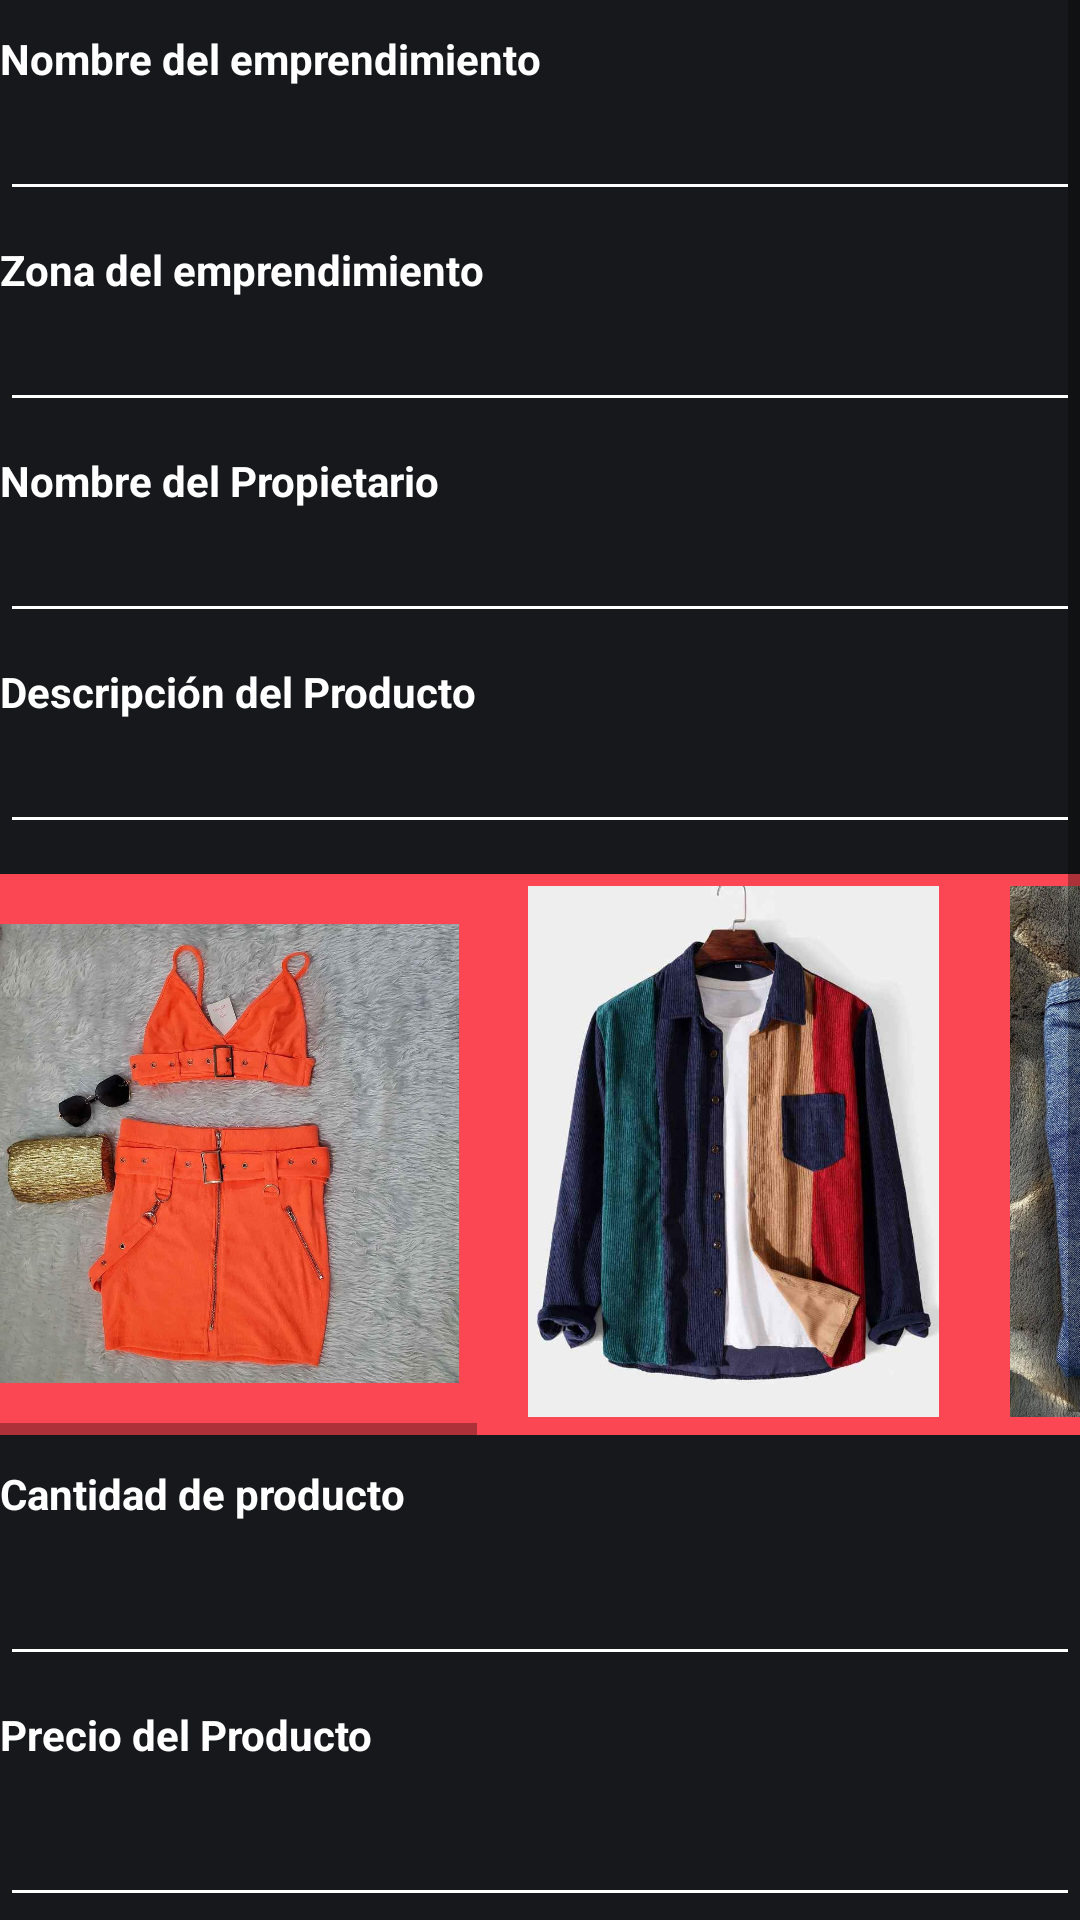

Reconstruct the res/layout file that produces this screen, plus the resources it refers to.
<!-- AndroidManifest.xml: application theme Theme.Ya -->
<!-- res/layout/categoria_ropaje.xml -->
<?xml version="1.0" encoding="utf-8"?>
<androidx.constraintlayout.widget.ConstraintLayout xmlns:android="http://schemas.android.com/apk/res/android"
    xmlns:app="http://schemas.android.com/apk/res-auto"
    xmlns:tools="http://schemas.android.com/tools"
    android:layout_width="match_parent"
    android:layout_height="match_parent"
    android:background="#fa4753">

    <TextView
        android:id="@+id/textView2"
        android:layout_width="wrap_content"
        android:layout_height="wrap_content"
        android:text="ROPAJE"
        android:textAppearance="@style/TextAppearance.AppCompat.Body1"
        android:textColor="@color/white"
        android:textStyle="bold"
        app:layout_constraintBottom_toBottomOf="parent"
        app:layout_constraintEnd_toEndOf="parent"
        app:layout_constraintHorizontal_bias="0.046"
        app:layout_constraintStart_toStartOf="parent"
        app:layout_constraintTop_toTopOf="parent"
        app:layout_constraintVertical_bias="0.022" />

    <ScrollView
        android:layout_width="match_parent"
        android:layout_height="641dp"
        android:background="#17181c"
        app:layout_constraintBottom_toBottomOf="parent"
        app:layout_constraintEnd_toEndOf="parent"
        app:layout_constraintStart_toStartOf="parent"
        app:layout_constraintTop_toTopOf="parent"
        app:layout_constraintVertical_bias="0.612"
        tools:ignore="SpeakableTextPresentCheck">

        <LinearLayout
            android:layout_width="match_parent"
            android:layout_height="wrap_content"
            android:orientation="vertical">

            <TextView
                android:id="@+id/textView3"
                android:layout_width="wrap_content"
                android:layout_height="match_parent"
                android:layout_marginTop="10dp"
                android:text="Nombre del emprendimiento"
                android:textColor="@color/white"
                android:textStyle="bold" />

            <EditText
                android:id="@+id/editTextTextPersonName"
                android:layout_width="match_parent"
                android:layout_height="wrap_content"
                android:backgroundTint="@color/white"
                android:ems="10"
                android:textColor="@color/white"
                android:textColorHint="@color/white"
                tools:ignore="SpeakableTextPresentCheck,TouchTargetSizeCheck" />

            <TextView
                android:id="@+id/textView4"
                android:layout_width="match_parent"
                android:layout_height="wrap_content"
                android:layout_marginTop="10dp"
                android:text="Zona del emprendimiento"
                android:textColor="@color/white"
                android:textStyle="bold" />

            <EditText
                android:id="@+id/editTextTextPersonName2"
                android:layout_width="match_parent"
                android:layout_height="wrap_content"
                android:backgroundTint="@color/white"
                android:ems="10"
                android:textColor="@color/white"
                android:textColorHint="@color/white"
                tools:ignore="SpeakableTextPresentCheck,TouchTargetSizeCheck" />

            <TextView
                android:id="@+id/textView5"
                android:layout_width="match_parent"
                android:layout_height="wrap_content"
                android:layout_marginTop="10dp"
                android:text="Nombre del Propietario"
                android:textColor="@color/white"
                android:textStyle="bold" />

            <EditText
                android:layout_width="match_parent"
                android:layout_height="wrap_content"
                android:backgroundTint="@color/white"
                android:ems="10"
                android:textColor="@color/white"
                android:textColorHint="@color/white"
                tools:ignore="TouchTargetSizeCheck,SpeakableTextPresentCheck" />

            <TextView
                android:id="@+id/textView6"
                android:layout_width="match_parent"
                android:layout_height="wrap_content"
                android:layout_marginTop="10dp"
                android:text="Descripción del Producto"
                android:textColor="@color/white"
                android:textStyle="bold" />

            <EditText
                android:id="@+id/editTextTextPersonName4"
                android:layout_width="match_parent"
                android:layout_height="wrap_content"
                android:backgroundTint="@color/white"
                android:ems="10"
                android:textColor="@color/white"
                android:textColorHint="@color/white"
                tools:ignore="SpeakableTextPresentCheck,TouchTargetSizeCheck" />

            <HorizontalScrollView
                android:layout_width="match_parent"
                android:layout_height="187dp"
                android:layout_marginTop="10dp"
                android:background="#fa4753"
                tools:ignore="SpeakableTextPresentCheck">

                <LinearLayout
                    android:layout_width="wrap_content"
                    android:layout_height="match_parent"
                    android:orientation="horizontal">

                    <ImageView
                        android:id="@+id/imageView"
                        android:layout_width="153dp"
                        android:layout_height="178dp"
                        android:layout_marginTop="2pt"
                        app:srcCompat="@drawable/ropa1" />

                    <ImageView
                        android:id="@+id/imageView2"
                        android:layout_width="163dp"
                        android:layout_height="177dp"
                        android:layout_marginLeft="10dp"
                        android:layout_marginTop="2pt"
                        app:srcCompat="@drawable/ropa2" />

                    <ImageView
                        android:id="@+id/imageView3"
                        android:layout_width="163dp"
                        android:layout_height="177dp"
                        android:layout_marginTop="2pt"
                        app:srcCompat="@drawable/ropa3" />

                    <ImageView
                        android:id="@+id/imageView4"
                        android:layout_width="163dp"
                        android:layout_height="177dp"
                        android:layout_marginTop="2pt"
                        app:srcCompat="@drawable/ropa4" />

                    <ImageView
                        android:id="@+id/imageView5"
                        android:layout_width="163dp"
                        android:layout_height="177dp"
                        android:layout_marginTop="2pt"
                        app:srcCompat="@drawable/ropa5" />
                </LinearLayout>
            </HorizontalScrollView>

            <TextView
                android:id="@+id/textView7"
                android:layout_width="wrap_content"
                android:layout_height="match_parent"
                android:layout_marginTop="10dp"
                android:text="Cantidad de producto"
                android:textColor="@color/white"
                android:textStyle="bold" />

            <EditText
                android:id="@+id/editTextNumber"
                android:layout_width="match_parent"
                android:layout_height="wrap_content"
                android:layout_marginTop="10dp"
                android:backgroundTint="@color/white"
                android:ems="10"
                android:inputType="number"
                android:textColor="@color/white"
                android:textColorHint="@color/white"
                tools:ignore="TouchTargetSizeCheck,SpeakableTextPresentCheck" />

            <TextView
                android:id="@+id/textView8"
                android:layout_width="wrap_content"
                android:layout_height="match_parent"
                android:layout_marginTop="10dp"
                android:text="Precio del Producto"
                android:textColor="@color/white"
                android:textStyle="bold" />

            <EditText
                android:id="@+id/editTextNumber2"
                android:layout_width="match_parent"
                android:layout_height="wrap_content"
                android:layout_marginTop="10dp"
                android:backgroundTint="@color/white"
                android:ems="10"
                android:inputType="number"
                android:textColor="@color/white"
                tools:ignore="SpeakableTextPresentCheck" />

            <TextView
                android:id="@+id/textView9"
                android:layout_width="wrap_content"
                android:layout_height="match_parent"
                android:layout_marginTop="10dp"
                android:text="Imagen del producto"
                android:textColor="@color/white"
                android:textStyle="bold" />

            <View
                android:id="@+id/view"
                android:layout_marginTop="10dp"
                android:backgroundTintMode="screen"
                android:layout_width="match_parent"
                android:layout_height="50dp" />

            <Button
                android:layout_width="192dp"
                android:layout_marginTop="10dp"
                android:layout_marginHorizontal="110dp"
                android:layout_height="match_parent"
                android:backgroundTint="#fa4753"
                android:text="AGREGAR"
                android:textColorHint="@color/white"
                android:textStyle="bold"
                app:cornerRadius="20dp" />

            <TextView
                android:id="@+id/textView10"
                android:layout_width="wrap_content"
                android:layout_height="match_parent"
                android:layout_marginTop="10dp"
                android:text="Catalogo de los productos ingresados"
                android:textColor="@color/white"
                android:textStyle="bold" />

            <Button
                android:id="@+id/button3"
                android:layout_marginTop="10dp"
                android:layout_width="192dp"
                android:layout_marginHorizontal="110dp"
                android:layout_height="match_parent"
                android:backgroundTint="#fa4753"
                android:text="VER CATALAGO"
                android:textColorHint="@color/white"
                android:textStyle="bold"
                app:cornerRadius="20dp" />
        </LinearLayout>
    </ScrollView>

</androidx.constraintlayout.widget.ConstraintLayout>
<!-- resources referenced by this layout -->
<resources>
  <!-- drawable ropa1: jpg bitmap (drawable, 173720 bytes) -->
  <!-- drawable ropa2: jpg bitmap (drawable, 62963 bytes) -->
  <!-- drawable ropa3: jpg bitmap (drawable, 303329 bytes) -->
  <!-- drawable ropa4: jpg bitmap (drawable, 131634 bytes) -->
  <!-- drawable ropa5: jpg bitmap (drawable, 187309 bytes) -->
  <style name="Theme.Ya" parent="Theme.MaterialComponents.DayNight.DarkActionBar">
          
          <item name="colorPrimary">@color/purple_500</item>
          <item name="colorPrimaryVariant">@color/purple_700</item>
          <item name="colorOnPrimary">@color/white</item>
          
          <item name="colorSecondary">@color/teal_200</item>
          <item name="colorSecondaryVariant">@color/teal_700</item>
          <item name="colorOnSecondary">@color/black</item>
          
          <item name="android:statusBarColor">?attr/colorPrimaryVariant</item>
          
      </style>
  <!-- not gathered from this repository: default colours our renderer supplied (Android Studio template values) -->
  <color name="purple_500">#FF6200EE</color>
  <color name="purple_700">#FF3700B3</color>
  <color name="teal_200">#FF03DAC5</color>
  <color name="teal_700">#FF018786</color>
  <color name="black">#FF000000</color>
  <color name="white">#FFFFFFFF</color>
</resources>
